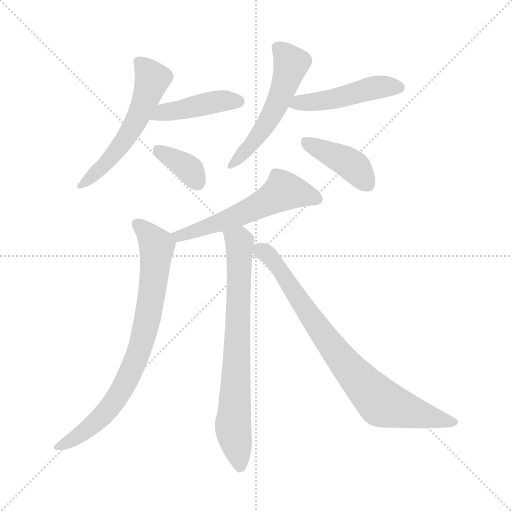
t = 0.00 s
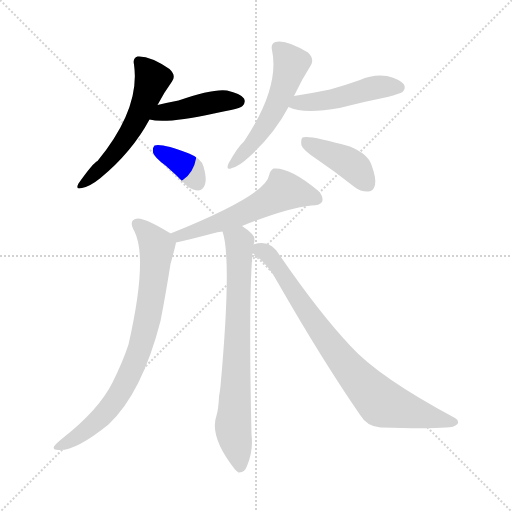
t = 1.42 s
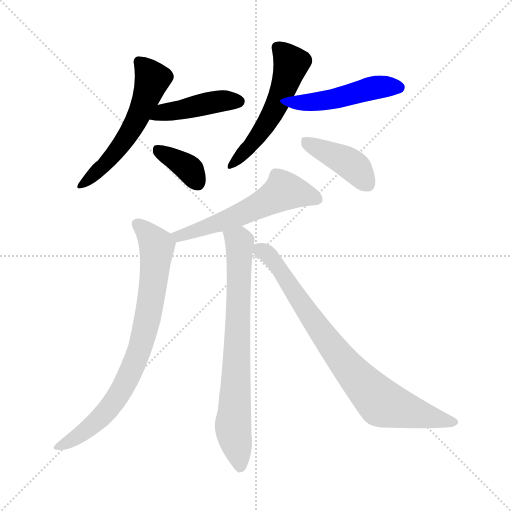
t = 2.84 s
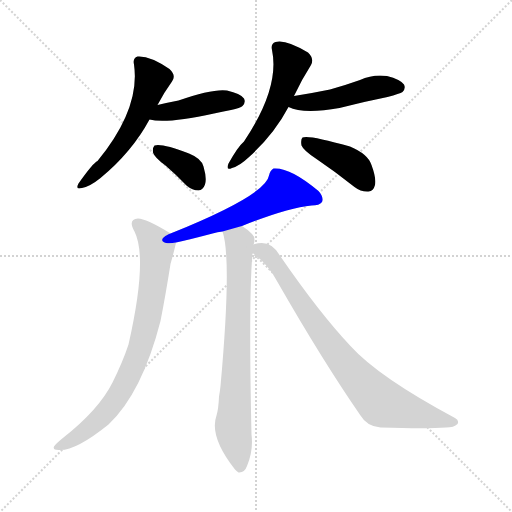
t = 4.26 s
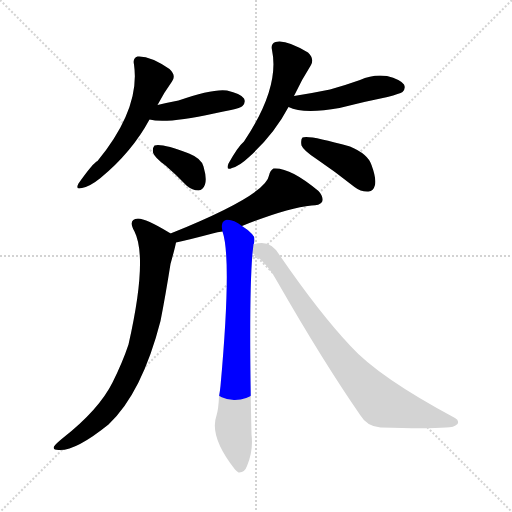
t = 5.69 s
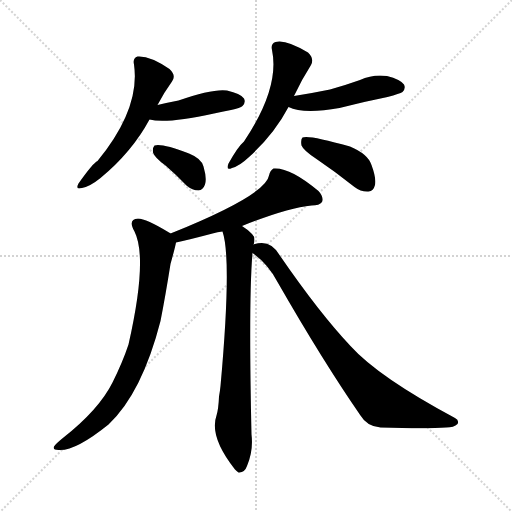
t = 7.11 s

The animated SVG that drew these frames (rendered in a browser with its animation timeline set to each time). Animation: 10 CSS @keyframes rules; one cycle of 7.11 s.

<svg version="1.1" viewBox="0 0 1024 1024" xmlns="http://www.w3.org/2000/svg">
  <g stroke="lightgray" stroke-dasharray="1,1" stroke-width="1" transform="scale(4, 4)">
    <line x1="0" y1="0" x2="256" y2="256"></line>
    <line x1="256" y1="0" x2="0" y2="256"></line>
    <line x1="128" y1="0" x2="128" y2="256"></line>
    <line x1="0" y1="128" x2="256" y2="128"></line>
  </g>
<g transform="scale(1, -1) translate(0, -900)">
   <style type="text/css">
    @keyframes keyframes0 {
      from {
       stroke: blue;
       stroke-dashoffset: 553;
       stroke-width: 128;
       }
       64% {
       animation-timing-function: step-end;
       stroke: blue;
       stroke-dashoffset: 0;
       stroke-width: 128;
       }
       to {
       stroke: black;
       stroke-width: 1024;
       }
       }
       #make-me-a-hanzi-animation-0 {
         animation: keyframes0 0.700033s both;
         animation-delay: 0.000000s;
         animation-timing-function: linear;
       }
    @keyframes keyframes1 {
      from {
       stroke: blue;
       stroke-dashoffset: 434;
       stroke-width: 128;
       }
       59% {
       animation-timing-function: step-end;
       stroke: blue;
       stroke-dashoffset: 0;
       stroke-width: 128;
       }
       to {
       stroke: black;
       stroke-width: 1024;
       }
       }
       #make-me-a-hanzi-animation-1 {
         animation: keyframes1 0.603190s both;
         animation-delay: 0.700033s;
         animation-timing-function: linear;
       }
    @keyframes keyframes2 {
      from {
       stroke: blue;
       stroke-dashoffset: 363;
       stroke-width: 128;
       }
       54% {
       animation-timing-function: step-end;
       stroke: blue;
       stroke-dashoffset: 0;
       stroke-width: 128;
       }
       to {
       stroke: black;
       stroke-width: 1024;
       }
       }
       #make-me-a-hanzi-animation-2 {
         animation: keyframes2 0.545410s both;
         animation-delay: 1.303223s;
         animation-timing-function: linear;
       }
    @keyframes keyframes3 {
      from {
       stroke: blue;
       stroke-dashoffset: 532;
       stroke-width: 128;
       }
       63% {
       animation-timing-function: step-end;
       stroke: blue;
       stroke-dashoffset: 0;
       stroke-width: 128;
       }
       to {
       stroke: black;
       stroke-width: 1024;
       }
       }
       #make-me-a-hanzi-animation-3 {
         animation: keyframes3 0.682943s both;
         animation-delay: 1.848633s;
         animation-timing-function: linear;
       }
    @keyframes keyframes4 {
      from {
       stroke: blue;
       stroke-dashoffset: 473;
       stroke-width: 128;
       }
       61% {
       animation-timing-function: step-end;
       stroke: blue;
       stroke-dashoffset: 0;
       stroke-width: 128;
       }
       to {
       stroke: black;
       stroke-width: 1024;
       }
       }
       #make-me-a-hanzi-animation-4 {
         animation: keyframes4 0.634928s both;
         animation-delay: 2.531576s;
         animation-timing-function: linear;
       }
    @keyframes keyframes5 {
      from {
       stroke: blue;
       stroke-dashoffset: 413;
       stroke-width: 128;
       }
       57% {
       animation-timing-function: step-end;
       stroke: blue;
       stroke-dashoffset: 0;
       stroke-width: 128;
       }
       to {
       stroke: black;
       stroke-width: 1024;
       }
       }
       #make-me-a-hanzi-animation-5 {
         animation: keyframes5 0.586100s both;
         animation-delay: 3.166504s;
         animation-timing-function: linear;
       }
    @keyframes keyframes6 {
      from {
       stroke: blue;
       stroke-dashoffset: 560;
       stroke-width: 128;
       }
       65% {
       animation-timing-function: step-end;
       stroke: blue;
       stroke-dashoffset: 0;
       stroke-width: 128;
       }
       to {
       stroke: black;
       stroke-width: 1024;
       }
       }
       #make-me-a-hanzi-animation-6 {
         animation: keyframes6 0.705729s both;
         animation-delay: 3.752604s;
         animation-timing-function: linear;
       }
    @keyframes keyframes7 {
      from {
       stroke: blue;
       stroke-dashoffset: 785;
       stroke-width: 128;
       }
       72% {
       animation-timing-function: step-end;
       stroke: blue;
       stroke-dashoffset: 0;
       stroke-width: 128;
       }
       to {
       stroke: black;
       stroke-width: 1024;
       }
       }
       #make-me-a-hanzi-animation-7 {
         animation: keyframes7 0.888835s both;
         animation-delay: 4.458333s;
         animation-timing-function: linear;
       }
    @keyframes keyframes8 {
      from {
       stroke: blue;
       stroke-dashoffset: 742;
       stroke-width: 128;
       }
       71% {
       animation-timing-function: step-end;
       stroke: blue;
       stroke-dashoffset: 0;
       stroke-width: 128;
       }
       to {
       stroke: black;
       stroke-width: 1024;
       }
       }
       #make-me-a-hanzi-animation-8 {
         animation: keyframes8 0.853841s both;
         animation-delay: 5.347168s;
         animation-timing-function: linear;
       }
    @keyframes keyframes9 {
      from {
       stroke: blue;
       stroke-dashoffset: 804;
       stroke-width: 128;
       }
       72% {
       animation-timing-function: step-end;
       stroke: blue;
       stroke-dashoffset: 0;
       stroke-width: 128;
       }
       to {
       stroke: black;
       stroke-width: 1024;
       }
       }
       #make-me-a-hanzi-animation-9 {
         animation: keyframes9 0.904297s both;
         animation-delay: 6.201009s;
         animation-timing-function: linear;
       }
</style>
<path d="M 315.0 690.0 Q 328.0 715.0 344.0 737.0 Q 353.0 749.0 339.0 762.0 Q 300.0 789.0 275.0 787.0 Q 265.0 784.0 268.0 771.0 Q 281.0 683.0 195.0 578.0 Q 186.0 574.0 157.0 533.0 Q 150.0 520.0 164.0 524.0 Q 180.0 527.0 201.0 544.0 Q 264.0 596.0 299.0 661.0 L 315.0 690.0 Z" fill="lightgray"></path> 
<path d="M 299.0 661.0 Q 332.0 652.0 428.0 673.0 Q 444.0 677.0 462.0 680.0 Q 481.0 684.0 485.0 688.0 Q 492.0 695.0 488.0 703.0 Q 481.0 713.0 454.0 719.0 Q 426.0 723.0 357.0 699.0 Q 336.0 695.0 315.0 690.0 C 286.0 683.0 270.0 667.0 299.0 661.0 Z" fill="lightgray"></path> 
<path d="M 331.0 569.0 Q 352.0 551.0 373.0 529.0 Q 385.0 519.0 397.0 519.0 Q 406.0 520.0 410.0 531.0 Q 414.0 543.0 407.0 567.0 Q 403.0 583.0 378.0 593.0 Q 323.0 614.0 309.0 609.0 Q 305.0 605.0 306.0 595.0 Q 309.0 585.0 331.0 569.0 Z" fill="lightgray"></path> 
<path d="M 588.0 708.0 Q 604.0 742.0 622.0 770.0 Q 629.0 783.0 616.0 795.0 Q 571.0 822.0 551.0 816.0 Q 541.0 813.0 544.0 800.0 Q 560.0 725.0 488.0 617.0 Q 476.0 607.0 457.0 573.0 Q 451.0 558.0 464.0 564.0 Q 479.0 568.0 497.0 585.0 Q 548.0 631.0 577.0 686.0 L 588.0 708.0 Z" fill="lightgray"></path> 
<path d="M 577.0 686.0 Q 607.0 671.0 679.0 684.0 Q 725.0 696.0 775.0 706.0 Q 800.0 713.0 805.0 716.0 Q 812.0 723.0 808.0 731.0 Q 801.0 741.0 774.0 748.0 Q 746.0 752.0 720.0 740.0 Q 692.0 730.0 660.0 721.0 Q 626.0 714.0 588.0 708.0 C 558.0 703.0 549.0 698.0 577.0 686.0 Z" fill="lightgray"></path> 
<path d="M 633.0 582.0 Q 670.0 557.0 709.0 526.0 Q 722.0 516.0 737.0 517.0 Q 747.0 518.0 750.0 530.0 Q 753.0 543.0 743.0 570.0 Q 736.0 592.0 700.0 607.0 Q 616.0 631.0 605.0 625.0 Q 601.0 621.0 603.0 609.0 Q 607.0 599.0 633.0 582.0 Z" fill="lightgray"></path> 
<path d="M 484.0 448.0 Q 574.0 484.0 623.0 489.0 Q 639.0 489.0 644.0 496.0 Q 648.0 506.0 637.0 518.0 Q 580.0 566.0 547.0 563.0 Q 540.0 559.0 538.0 549.0 Q 532.0 510.0 341.0 433.0 C 313.0 422.0 323.0 409.0 352.0 415.0 Q 380.0 421.0 425.0 433.0 Q 435.0 436.0 445.0 437.0 L 484.0 448.0 Z" fill="lightgray"></path> 
<path d="M 341.0 433.0 Q 340.0 434.0 338.0 435.0 Q 292.0 463.0 276.0 463.0 Q 255.0 462.0 269.0 437.0 Q 296.0 383.0 257.0 211.0 Q 245.0 175.0 225.0 135.0 Q 198.0 81.0 127.0 25.0 Q 112.0 13.0 108.0 7.0 Q 105.0 0.0 117.0 0.0 Q 150.0 -3.0 217.0 51.0 Q 284.0 114.0 321.0 258.0 Q 331.0 309.0 341.0 372.0 Q 351.0 408.0 352.0 415.0 C 354.0 425.0 354.0 425.0 341.0 433.0 Z" fill="lightgray"></path> 
<path d="M 507.0 411.0 Q 507.0 412.0 508.0 413.0 Q 511.0 426.0 504.0 432.0 Q 494.0 442.0 484.0 448.0 C 460.0 466.0 438.0 466.0 445.0 437.0 Q 464.0 382.0 441.0 128.0 Q 440.0 118.0 438.0 107.0 Q 437.0 82.0 433.0 69.0 Q 418.0 27.0 470.0 -39.0 Q 473.0 -42.0 477.0 -45.0 Q 489.0 -46.0 494.0 -32.0 Q 507.0 -1.0 503.0 31.0 Q 497.0 301.0 505.0 394.0 L 507.0 411.0 Z" fill="lightgray"></path> 
<path d="M 505.0 394.0 Q 536.0 372.0 555.0 336.0 Q 645.0 179.0 721.0 69.0 Q 734.0 47.0 761.0 45.0 Q 855.0 42.0 892.0 45.0 Q 908.0 45.0 915.0 52.0 Q 919.0 59.0 910.0 64.0 Q 757.0 146.0 701.0 208.0 Q 638.0 275.0 559.0 390.0 Q 540.0 423.0 507.0 411.0 C 488.0 408.0 488.0 408.0 505.0 394.0 Z" fill="lightgray"></path> 
      <clipPath id="make-me-a-hanzi-clip-0">
      <path d="M 315.0 690.0 Q 328.0 715.0 344.0 737.0 Q 353.0 749.0 339.0 762.0 Q 300.0 789.0 275.0 787.0 Q 265.0 784.0 268.0 771.0 Q 281.0 683.0 195.0 578.0 Q 186.0 574.0 157.0 533.0 Q 150.0 520.0 164.0 524.0 Q 180.0 527.0 201.0 544.0 Q 264.0 596.0 299.0 661.0 L 315.0 690.0 Z" fill="lightgray"></path>
      </clipPath>
      <path clip-path="url(#make-me-a-hanzi-clip-0)" d="M 278.0 776.0 L 305.0 742.0 L 276.0 666.0 L 220.0 582.0 L 167.0 534.0 " fill="none" id="make-me-a-hanzi-animation-0" stroke-dasharray="425 850" stroke-linecap="round"></path>

      <clipPath id="make-me-a-hanzi-clip-1">
      <path d="M 299.0 661.0 Q 332.0 652.0 428.0 673.0 Q 444.0 677.0 462.0 680.0 Q 481.0 684.0 485.0 688.0 Q 492.0 695.0 488.0 703.0 Q 481.0 713.0 454.0 719.0 Q 426.0 723.0 357.0 699.0 Q 336.0 695.0 315.0 690.0 C 286.0 683.0 270.0 667.0 299.0 661.0 Z" fill="lightgray"></path>
      </clipPath>
      <path clip-path="url(#make-me-a-hanzi-clip-1)" d="M 304.0 665.0 L 327.0 676.0 L 432.0 697.0 L 477.0 697.0 " fill="none" id="make-me-a-hanzi-animation-1" stroke-dasharray="306 612" stroke-linecap="round"></path>

      <clipPath id="make-me-a-hanzi-clip-2">
      <path d="M 331.0 569.0 Q 352.0 551.0 373.0 529.0 Q 385.0 519.0 397.0 519.0 Q 406.0 520.0 410.0 531.0 Q 414.0 543.0 407.0 567.0 Q 403.0 583.0 378.0 593.0 Q 323.0 614.0 309.0 609.0 Q 305.0 605.0 306.0 595.0 Q 309.0 585.0 331.0 569.0 Z" fill="lightgray"></path>
      </clipPath>
      <path clip-path="url(#make-me-a-hanzi-clip-2)" d="M 314.0 601.0 L 381.0 560.0 L 395.0 535.0 " fill="none" id="make-me-a-hanzi-animation-2" stroke-dasharray="235 470" stroke-linecap="round"></path>

      <clipPath id="make-me-a-hanzi-clip-3">
      <path d="M 588.0 708.0 Q 604.0 742.0 622.0 770.0 Q 629.0 783.0 616.0 795.0 Q 571.0 822.0 551.0 816.0 Q 541.0 813.0 544.0 800.0 Q 560.0 725.0 488.0 617.0 Q 476.0 607.0 457.0 573.0 Q 451.0 558.0 464.0 564.0 Q 479.0 568.0 497.0 585.0 Q 548.0 631.0 577.0 686.0 L 588.0 708.0 Z" fill="lightgray"></path>
      </clipPath>
      <path clip-path="url(#make-me-a-hanzi-clip-3)" d="M 554.0 805.0 L 582.0 770.0 L 568.0 726.0 L 528.0 645.0 L 466.0 573.0 " fill="none" id="make-me-a-hanzi-animation-3" stroke-dasharray="404 808" stroke-linecap="round"></path>

      <clipPath id="make-me-a-hanzi-clip-4">
      <path d="M 577.0 686.0 Q 607.0 671.0 679.0 684.0 Q 725.0 696.0 775.0 706.0 Q 800.0 713.0 805.0 716.0 Q 812.0 723.0 808.0 731.0 Q 801.0 741.0 774.0 748.0 Q 746.0 752.0 720.0 740.0 Q 692.0 730.0 660.0 721.0 Q 626.0 714.0 588.0 708.0 C 558.0 703.0 549.0 698.0 577.0 686.0 Z" fill="lightgray"></path>
      </clipPath>
      <path clip-path="url(#make-me-a-hanzi-clip-4)" d="M 584.0 689.0 L 666.0 701.0 L 755.0 726.0 L 797.0 725.0 " fill="none" id="make-me-a-hanzi-animation-4" stroke-dasharray="345 690" stroke-linecap="round"></path>

      <clipPath id="make-me-a-hanzi-clip-5">
      <path d="M 633.0 582.0 Q 670.0 557.0 709.0 526.0 Q 722.0 516.0 737.0 517.0 Q 747.0 518.0 750.0 530.0 Q 753.0 543.0 743.0 570.0 Q 736.0 592.0 700.0 607.0 Q 616.0 631.0 605.0 625.0 Q 601.0 621.0 603.0 609.0 Q 607.0 599.0 633.0 582.0 Z" fill="lightgray"></path>
      </clipPath>
      <path clip-path="url(#make-me-a-hanzi-clip-5)" d="M 609.0 620.0 L 623.0 608.0 L 705.0 569.0 L 735.0 532.0 " fill="none" id="make-me-a-hanzi-animation-5" stroke-dasharray="285 570" stroke-linecap="round"></path>

      <clipPath id="make-me-a-hanzi-clip-6">
      <path d="M 484.0 448.0 Q 574.0 484.0 623.0 489.0 Q 639.0 489.0 644.0 496.0 Q 648.0 506.0 637.0 518.0 Q 580.0 566.0 547.0 563.0 Q 540.0 559.0 538.0 549.0 Q 532.0 510.0 341.0 433.0 C 313.0 422.0 323.0 409.0 352.0 415.0 Q 380.0 421.0 425.0 433.0 Q 435.0 436.0 445.0 437.0 L 484.0 448.0 Z" fill="lightgray"></path>
      </clipPath>
      <path clip-path="url(#make-me-a-hanzi-clip-6)" d="M 635.0 501.0 L 568.0 518.0 L 472.0 467.0 L 359.0 431.0 L 356.0 424.0 " fill="none" id="make-me-a-hanzi-animation-6" stroke-dasharray="432 864" stroke-linecap="round"></path>

      <clipPath id="make-me-a-hanzi-clip-7">
      <path d="M 341.0 433.0 Q 340.0 434.0 338.0 435.0 Q 292.0 463.0 276.0 463.0 Q 255.0 462.0 269.0 437.0 Q 296.0 383.0 257.0 211.0 Q 245.0 175.0 225.0 135.0 Q 198.0 81.0 127.0 25.0 Q 112.0 13.0 108.0 7.0 Q 105.0 0.0 117.0 0.0 Q 150.0 -3.0 217.0 51.0 Q 284.0 114.0 321.0 258.0 Q 331.0 309.0 341.0 372.0 Q 351.0 408.0 352.0 415.0 C 354.0 425.0 354.0 425.0 341.0 433.0 Z" fill="lightgray"></path>
      </clipPath>
      <path clip-path="url(#make-me-a-hanzi-clip-7)" d="M 276.0 449.0 L 292.0 438.0 L 314.0 408.0 L 301.0 296.0 L 280.0 203.0 L 242.0 119.0 L 207.0 70.0 L 169.0 37.0 L 115.0 7.0 " fill="none" id="make-me-a-hanzi-animation-7" stroke-dasharray="657 1314" stroke-linecap="round"></path>

      <clipPath id="make-me-a-hanzi-clip-8">
      <path d="M 507.0 411.0 Q 507.0 412.0 508.0 413.0 Q 511.0 426.0 504.0 432.0 Q 494.0 442.0 484.0 448.0 C 460.0 466.0 438.0 466.0 445.0 437.0 Q 464.0 382.0 441.0 128.0 Q 440.0 118.0 438.0 107.0 Q 437.0 82.0 433.0 69.0 Q 418.0 27.0 470.0 -39.0 Q 473.0 -42.0 477.0 -45.0 Q 489.0 -46.0 494.0 -32.0 Q 507.0 -1.0 503.0 31.0 Q 497.0 301.0 505.0 394.0 L 507.0 411.0 Z" fill="lightgray"></path>
      </clipPath>
      <path clip-path="url(#make-me-a-hanzi-clip-8)" d="M 452.0 436.0 L 479.0 415.0 L 466.0 50.0 L 480.0 -35.0 " fill="none" id="make-me-a-hanzi-animation-8" stroke-dasharray="614 1228" stroke-linecap="round"></path>

      <clipPath id="make-me-a-hanzi-clip-9">
      <path d="M 505.0 394.0 Q 536.0 372.0 555.0 336.0 Q 645.0 179.0 721.0 69.0 Q 734.0 47.0 761.0 45.0 Q 855.0 42.0 892.0 45.0 Q 908.0 45.0 915.0 52.0 Q 919.0 59.0 910.0 64.0 Q 757.0 146.0 701.0 208.0 Q 638.0 275.0 559.0 390.0 Q 540.0 423.0 507.0 411.0 C 488.0 408.0 488.0 408.0 505.0 394.0 Z" fill="lightgray"></path>
      </clipPath>
      <path clip-path="url(#make-me-a-hanzi-clip-9)" d="M 516.0 406.0 L 552.0 374.0 L 660.0 212.0 L 763.0 94.0 L 907.0 56.0 " fill="none" id="make-me-a-hanzi-animation-9" stroke-dasharray="676 1352" stroke-linecap="round"></path>

</g>
</svg>
